Run: headless pygame with SDL's dummy video driver; simulated clock (each Clock.tick advances the game by its frame time, no real sleeping); random seed 0; keys injected as events and as key.get_pressed() state; no mouse input.
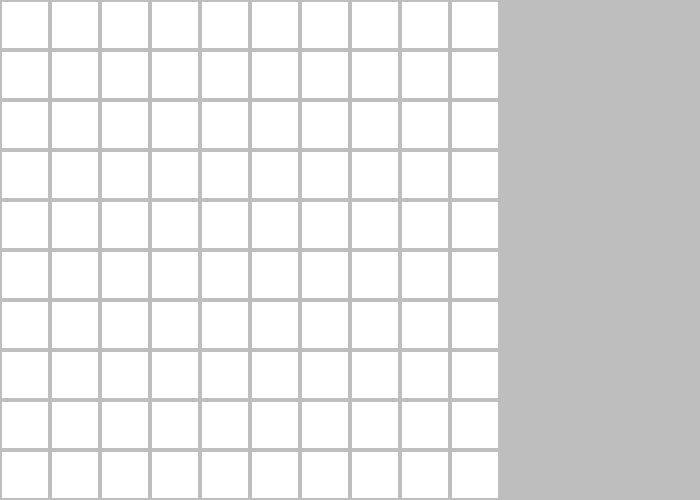
Frame 1 of 4 · flips 1–60 · no input
Frame 2 of 4 · flips 61–180 · tapped SPACE, RETURN · held RIGHT (→), D · screen unchanged from frame 1, image omitted
Frame 3 of 4 · flips 181–300 · held DOWN (↓), S · screen unchanged from frame 2, image omitted
Frame 4 of 4 · flips 301–420 · held LEFT (←), A, UP (↑), W · screen unchanged from frame 3, image omitted

The pygame program that drew these frames:

import pygame

Tile = 50
margin = 1
Rows , Cols = 10 , 10
width , height = 700 , Cols * Tile

#colors
WHITE = pygame.Color("white")
BLACK = pygame.Color("black")
GRAY = pygame.Color("gray")

pygame.init()
sc = pygame.display.set_mode((width, height))
pygame.display.set_caption("AD Maze Generator")

class Cell:
    def __init__(self, x, y):
        self.x = x
        self.y = y
        self.is_wall = False
        self.visited = False
    def draw(self):
        x = self.x * Tile
        y = self.y * Tile
        pygame.draw.rect(sc, WHITE, (x, y, Tile, Tile))
        pygame.draw.rect(sc, GRAY, (x, y, Tile, Tile) , 2)

grid = [[Cell(x, y) for x in range(Cols)] for y in range(Rows)]

gameOn = True
while gameOn:
        sc.fill(GRAY)
        for row in grid:
            for cell in row:
                cell.draw()
    
        pygame.display.flip()

        for event in pygame.event.get():
            if event.type == pygame.QUIT:
                gameOn = False
        
pygame.quit()
